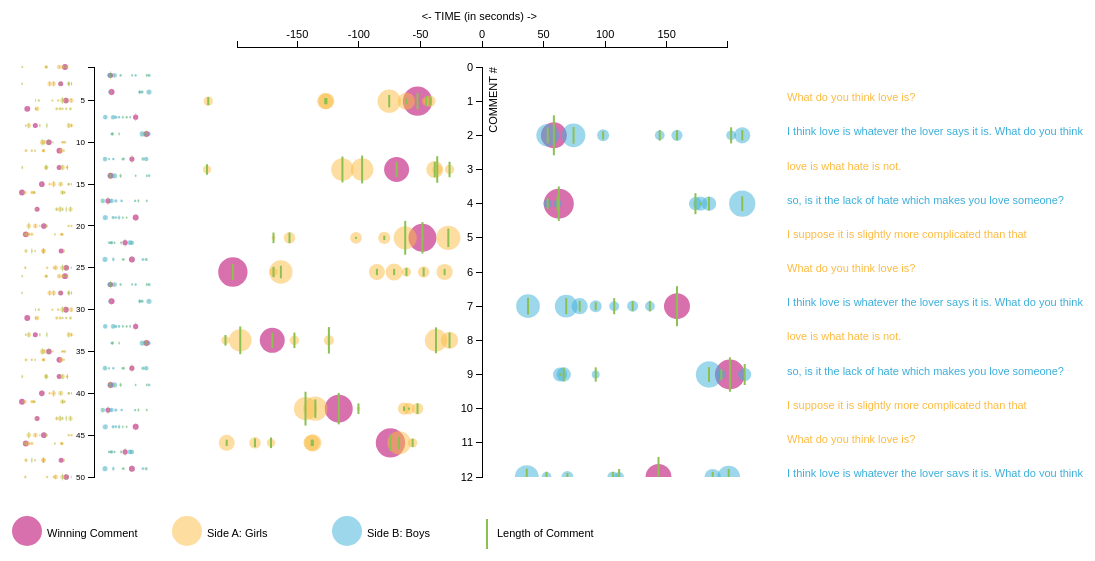
D3 v3 page, settled after 480 driven frames (8 s of simulated time); the page loaded 1 data file(s).


            var margin = {top: 60, right: 60, bottom: 30, left: 250},
                margin2 = {top: 60, right: 650, bottom: 20, left: 50},
                margin3 = {top: 60, right: 50, bottom: 20, left: 550},
                width = 800 - margin.left - margin.right,
                width2 = 800 - margin2.left - margin2.right,
                width3 = 1000 - margin3.left - margin3.right,
                height = 500 - margin.top - margin.bottom,
                padding = 30;
            
            var yScale = d3.scale.linear().range([0, height]);
            var xScale = d3.scale.linear().range([0, width]);
            var rScale = d3.scale.linear().range([2,15]);
            var barScale = d3.scale.linear().range([1,20]);
            
            var yScale2 = d3.scale.linear().range([0, height]);
            var xScale2 = d3.scale.linear().range([0, width2]);
            var rScale2 = d3.scale.linear().range([0.5,3]);
            var barScale2 = d3.scale.linear().range([0.5,4]);
            
            var xAxis = d3.svg.axis().scale(xScale).orient("top"),
                yAxis = d3.svg.axis().scale(yScale).orient("left"),
                yAxis2 = d3.svg.axis().scale(yScale2).orient("left");
            
            //define brush for the context portion
            var brush = d3.svg.brush()
                .y(yScale2)
                .on("brush", brushed);
            
            var svg = d3.select("body").append("svg")
                .attr("width", 1200)
                .attr("height", height + margin.top + margin.bottom);
            
            var legend = d3.select("body").append("svg")
                .attr("width", 1000)
                .attr("height", 200);
            
            //clipping path so data disappear/appear cleanly
            svg.append("defs").append("clipPath")
                .attr("id", "clip")
                .append("rect")
                .attr("width", 1200)
                .attr("height", height)
                .attr("transform", "translate(" + -margin.left + ",0)");
            
            //focus = smaller domain, more detail
            var focus = svg.append("g")
                .attr("class", "focus")
                .attr("transform", "translate(" + margin.left + "," + margin.top + ")");
           
            //context = larger domain
            var context = svg.append("g")
                .attr("class", "context")
                .attr("transform", "translate(" + margin2.left + "," + margin2.top + ")");
            
            //define div for tooltip hover which allows user to see text
            var div = d3.select("body").append("div")   
                        .attr("class", "tooltip")               
                        .style("opacity", 0);
            
            d3.csv("conversation3.csv", function(data) {
                dataset = data;
                yScale.domain([0,12]);
                xScale.domain([-d3.max(dataset, function(d) {return +d.sTime;}),
                            d3.max(dataset, function(d) {return +d.sTime;})]);
                rScale.domain([d3.min(dataset, function(d) {return d.repScore;}), 
                             d3.max(dataset, function(d) {return d.repScore;})]);
                barScale.domain([d3.min(dataset, function(d){return d.text.length}),
                            d3.max(dataset, function(d){return d.text.length})]);
                yScale2.domain([d3.min(dataset, function(d) {return +d.responseNum;}),
                            d3.max(dataset, function(d) {return +d.responseNum;})]);
                xScale2.domain(xScale.domain());
                rScale2.domain(rScale.domain());
                barScale2.domain(barScale.domain());
                
                //graph text for conversation
                focus.selectAll("text")
                        .data(dataset)
                        .enter()
                        .append("text")
                        .attr("class", "graph text")
                        .attr("x", 550)
                        .attr("y", function(d) {return yScale(d.responseNum);})
                        .attr("text-anchor", "right")
                        .text( function (d) { return d.text; })
                        .attr("opacity", function(d){
                            if (d.isWinner == "TRUE") {
                                return 1;
                            }
                            else { return 0;}
                        })
                        .attr("font-family", "sans-serif")
                        .attr("font-size", "11px")
                        .attr("fill", function(d){
                            if (d.sender == "girls") {
                                return "#3BAFDA";
                                }
                            else {
                                return "#FCBB42";
                            }
                        });
                
                //create data points for focus graph
                focus.selectAll("circle")
                        .data(dataset)
                        .enter()
                        .append("circle")
                        .attr("class", "graph")
                        .attr("cy", function(d) {return yScale(d.responseNum);})
                        .attr("cx", function(d) {
                            if (d.sender == "boys") {
                                return -padding + xScale(-d.sTime);
                                }
                            else {
                                return padding + xScale(d.sTime);
                            };})
                        .attr("fill", function(d){
                            if (d.isWinner == "TRUE") {
                                return "#D770AD";
                            }
                            else if (d.sender == "boys") {
                                return "#FCBB42";
                                }
                            else {
                                return "#3BAFDA";
                            };
                        })
                        .attr("opacity", function(d){
                        if (d.isWinner == "TRUE"){
                            return 1;
                        }
                        else {return 0.5;}
                        })
                        .attr("r", function(d) {return rScale(d.repScore);})
                        //.attr("opacity", 0)
                        .on("mouseover", function(d) {
                        d3.select(this).attr("fill", "#8CC152");
                        div.transition()        
                            .duration(200)      
                            .style("opacity", .7);      
                        div.html(d.text)  
                            .style("left", (d3.event.pageX) + "px")     
                            .style("top", (d3.event.pageY - 28) + "px");    
                        })                  
                        .on("mouseout", function(d) {
                        d3.select(this).attr("fill", function(d){
                            if (d.isWinner == "TRUE") {
                                return "#D770AD";
                            }
                            else if (d.sender == "boys") {
                                return "#FCBB42";
                                }
                            else {
                                return "#3BAFDA";
                            };
                        });
                            div.transition()        
                                .duration(500)      
                                .style("opacity", 0);   
                        });
                //create lines for focus graph
                focus.selectAll("path")
                        .data(dataset)
                        .enter()
                        .append("path")
                        .attr("class", "graph path")
                        .attr("d", function(d) {
                            var source, target;
                            if (d.sender == "boys"){
                                source = [-padding + xScale(-d.sTime),
                                          yScale(d.responseNum)-barScale(+d.text.length)];
                                target = [-padding + xScale(-d.sTime),
                                         yScale(d.responseNum)+barScale(+d.text.length)];
                            }
                            else{
                                source = [padding + xScale(d.sTime),
                                          yScale(d.responseNum)-barScale(+d.text.length)];
                                target = [padding + xScale(d.sTime),
                                         yScale(d.responseNum)+barScale(+d.text.length)];
                            }
                            return "M "+ source[0] + " , " + source[1] + " L " + target[0] +" , "+ target[1];
                          })
                        .attr("stroke-width", 2)
                        .attr("stroke", "#8CC152")
                        .attr("opacity", 1);
                
                //create x axis
                focus.append("g")
				.attr("class", "x axis")
                .attr("transform", "translate(0,-20)")
				.call(xAxis)
                .append("text")
                    .attr("x", width/2+55)
                    .attr("y", -35)
                    .attr("dy", ".71em")
                    .style("text-anchor", "end")
                    .text("<- TIME (in seconds) ->");
                //create y axis
    			focus.append("g")
                .attr("class", "y axis")
				.attr("transform", "translate(" + width/2 + ",0)")
				.call(yAxis)
                .append("text")
                    .attr("transform", "rotate(-90)")
                    .attr("y", 7)
                    .attr("x", 0)
                    .attr("dy", ".71em")
                    .style("text-anchor", "end")
                    .text("COMMENT #");
                
                //create data points for context graph
                context.selectAll("circle")
                        .data(dataset)
                        .enter()
                        .append("circle")
                        .attr("cy", function(d) {return yScale2(d.responseNum);})
                        .attr("cx", function(d) {
                            if (d.sender == "boys") {
                                return -padding/2 + xScale2(-d.sTime);
                                }
                            else {
                                return padding/2 + xScale2(d.sTime);
                            };})
                        .attr("fill", function(d){
                            if (d.isWinner == "TRUE") {
                                return "#D770AD";
                            }
                            else if (d.sender == "boys") {
                                return "#FCBB42";
                                }
                            else {
                                return "#3BAFDA";
                            };
                        })
                        .attr("opacity", function(d){
                        if (d.isWinner == "TRUE"){
                            return 1;
                        }
                        else {return 0.5;}
                        })
                        .attr("r", function(d) {return rScale2(d.repScore);})
                        .on("mouseover", function(d) {
                        d3.select(this).attr("fill", "#8CC152");
                        div.transition()        
                            .duration(200)      
                            .style("opacity", .7);      
                        div.html(d.text)  
                            .style("left", (d3.event.pageX) + "px")     
                            .style("top", (d3.event.pageY - 28) + "px");    
                        })                  
                        .on("mouseout", function(d) {
                        d3.select(this).attr("fill", function(d){
                            if (d.isWinner == "TRUE") {
                                return "#D770AD";
                            }
                            else if (d.sender == "boys") {
                                return "#FCBB42";
                                }
                            else {
                                return "#3BAFDA";
                            };
                        });
                            div.transition()        
                                .duration(500)      
                                .style("opacity", 0);   
                        });
                //create lines for context graph
                context.selectAll("path")
                        .data(dataset)
                        .enter()
                        .append("path")
                        .attr("d", function(d) {
                            var source, target;
                            if (d.sender == "boys"){
                                source = [-padding/2 + xScale2(-d.sTime),
                                          yScale2(d.responseNum)-barScale2(d.text.length)];
                                target = [-padding/2 + xScale2(-d.sTime),
                                         yScale2(d.responseNum)+barScale2(d.text.length)];
                            }
                            else{
                                source = [padding/2 + xScale2(d.sTime),
                                          yScale2(d.responseNum)-barScale2(d.text.length)];
                                target = [padding/2 + xScale2(d.sTime),
                                         yScale2(d.responseNum)+barScale2(d.text.length)];
                            }
                            return "M "+ source[0] + " , " + source[1] + " L " + target[0] +" , "+ target[1];
                          })
                        .attr("stroke-width", 0.5)
                        .attr("stroke", "#8CC152")
                        .attr("opacity", 1);
                
                //create y-axis for context graph
    			context.append("g")
                .attr("class", "y axis second")
				.attr("transform", "translate(" + (7 + width2/2) + ",0)")
				.call(yAxis2);
                
                //create brush for context
                context.append("g")
                .attr("class", "y brush")
                .call(brush)
                .selectAll("rect")
                .attr("x", -20)
                .attr("width", width2 + 40);
                
                //create legend
                legend.append("circle")
                .attr("r", 15)
                .attr("fill", "#D770AD")
                .attr("cx", 40)
                .attr("cy", 20);
                legend.append("text")
                .attr("x", 60)
                .attr("y", 18)
                .attr("dy", ".71em")
                .style("text-anchor", "left")
                .attr("font-family", "sans-serif")
                .attr("font-size", "11px")
                .text("Winning Comment");
                legend.append("circle")
                .attr("r", 15)
                .attr("fill", "#FCBB42")
                .attr("cx", 200)
                .attr("cy", 20)
                .attr("opacity", 0.5);
                legend.append("text")
                .attr("x", 220)
                .attr("y", 18)
                .attr("dy", ".71em")
                .style("text-anchor", "left")
                .attr("font-family", "sans-serif")
                .attr("font-size", "11px")
                .text("Side A: Girls");
                legend.append("circle")
                .attr("r", 15)
                .attr("fill", "#3BAFDA")
                .attr("cx", 360)
                .attr("cy", 20)
                .attr("opacity", 0.5);
                legend.append("text")
                .attr("x", 380)
                .attr("y", 18)
                .attr("dy", ".71em")
                .style("text-anchor", "left")
                .attr("font-family", "sans-serif")
                .attr("font-size", "11px")
                .text("Side B: Boys");
                legend.append("path")
                .attr("d", "M "+ 500 + " , " + 8 + " L " + 500 +" , "+ 38)
                .attr("stroke-width", 2)
                .attr("stroke", "#8CC152");
                legend.append("text")
                .attr("x", 510)
                .attr("y", 18)
                .attr("dy", ".71em")
                .style("text-anchor", "left")
                .attr("font-family", "sans-serif")
                .attr("font-size", "11px")
                .text("Length of Comment");
                })
            
            function brushed() {
                yScale.domain(brush.empty() ? yScale2.domain() : brush.extent());
                
                focus.selectAll("circle")
                        .transition()
                        .attr("cy", function(d) {
                              return yScale(d.responseNum);
                          })
                        .attr("cx", function(d) {
                            if (d.sender == "boys") {
                                return -padding + xScale(-d.sTime);
                                }
                            else {
                                return padding + xScale(d.sTime);
                            };})
                
                focus.selectAll(".graph.path")
                        .transition()
                        .attr("d", function(d) {
                            var source, target;
                            var word = d.text;
                            if(word != undefined){
                                var len = word.length
                                if (d.sender == "boys"){
                                    source = [-padding + xScale(-d.sTime),
                                              yScale(d.responseNum)-barScale(len)];
                                    target = [-padding + xScale(-d.sTime),
                                             yScale(d.responseNum)+barScale(len)];
                                }
                                else{
                                    source = [padding + xScale(d.sTime),
                                              yScale(d.responseNum)-barScale(len)];
                                    target = [padding + xScale(d.sTime),
                                             yScale(d.responseNum)+barScale(len)];
                                }
                                return "M "+ source[0] + " , " + source[1] + " L " + target[0] +" , "+ target[1];
                            }
                          });
                 
                focus.select(".y.axis").call(yAxis);
                focus.selectAll(".graph.text")
                        .transition()
                        .attr("y", function(d) {
                            var rep = d.responseNum;
                            if (rep != undefined){
                                return yScale(rep);
                            }
                            else {
                                return 10000;
                            };
                        });
            }
           
                
                
            
            
        

### data: conversation3.csv
sender, time, text, repScore, totChoices, isWinner, sTime, responseNum2, responseNum
boys, 16:20:51, What do you think love is?, 0.7286, 84, TRUE, 28, 1, 1
boys, 16:20:51, What is love to you?, 0.6232, 84, FALSE, 51, 1, 1
boys, 16:20:51, love shmov, 0.5137, 84, FALSE, 37, 1, 1
boys, 16:20:51, Hey girls., 0.497, 84, FALSE, 103, 1, 1
boys, 16:20:51, I love you, 0.4917, 84, FALSE, 102, 1, 1
boys, 16:20:51, Love is a sham, 0.4125, 84, FALSE, 18, 1, 1
boys, 16:20:51, i hate people, 0.375, 84, FALSE, 198, 1, 1
boys, 16:20:51, no comment.  -__-, 0.3583, 84, FALSE, 21, 1, 1
girls, 16:23:51, I think love is whatever the lover says …, 0.668, 100, TRUE, 34, 2, 2
girls, 16:23:51, love is a chemical reaction, 0.6286, 100, FALSE, 50, 2, 2
girls, 16:23:51, what do YOU think love is?, 0.6118, 100, FALSE, 29, 2, 2
girls, 16:23:51, Love is a promise, 0.4958, 100, FALSE, 187, 2, 2
girls, 16:23:51, I am not sure, 0.4229, 100, FALSE, 74, 2, 2
girls, 16:23:51, love is not real, 0.4062, 100, FALSE, 134, 2, 2
girls, 16:23:51, I do not think love exists, 0.3833, 100, FALSE, 178, 2, 2
girls, 16:23:51, no comment.  -__-, 0.3833, 100, FALSE, 120, 2, 2
boys, 16:26:51, love is what hate is not., 0.6514, 67, TRUE, 45, 3, 3
boys, 16:26:51, I think love is an idea tied to an exper…, 0.6088, 67, FALSE, 73, 3, 3
boys, 16:26:51, I think love is many things to many peop…, 0.6065, 67, FALSE, 89, 3, 3
boys, 16:26:51, love is just a silly game, 0.5119, 67, FALSE, 14, 3, 3
boys, 16:26:51, I think love is what I made to your moth…, 0.3881, 67, FALSE, 12, 3, 3
boys, 16:26:51, love is just a thing mann, 0.3786, 67, FALSE, 2, 3, 3
boys, 16:26:51, no comment.  -__-, 0.3548, 67, FALSE, 199, 3, 3
girls, 16:29:51, so, is it the lack of hate which makes y…, 0.7398, 83, TRUE, 38, 4, 4
girls, 16:29:51, well then, what is hate?, 0.6745, 83, FALSE, 187, 4, 4
girls, 16:29:51, what a boy response..., 0.4643, 83, FALSE, 160, 4, 4
girls, 16:29:51, dumb, 0.4602, 83, FALSE, 153, 4, 4
girls, 16:29:51, you are wiser than I thought, boys, 0.4422, 83, FALSE, 149, 4, 4
girls, 16:29:51, no comment.  -__-, 0.369, 83, FALSE, 29, 4, 4
girls, 16:29:51, that is a stupid answer, 0.35, 83, FALSE, 37, 4, 4
boys, 16:32:51, I suppose it is slightly more complicate…, 0.7042, 86, TRUE, 24, 5, 5
boys, 16:32:51, oh girls, it ain't that simple, 0.6398, 86, FALSE, 3, 5, 5
boys, 16:32:51, it is the lack of hate which allows one …, 0.6199, 86, FALSE, 38, 5, 5
boys, 16:32:51, ehhhhhh, 0.4252, 86, FALSE, 55, 5, 5
boys, 16:32:51, yep, 0.4167, 86, FALSE, 78, 5, 5
boys, 16:32:51, well, not exactly, 0.4133, 86, FALSE, 132, 5, 5
boys, 16:32:51, no comment.  -__-, 0.2811, 86, FALSE, 145, 5, 5
boys, 16:20:51, What do you think love is?, 0.7286, 84, TRUE, 178, 6, 6
boys, 16:20:51, What is love to you?, 0.6232, 84, FALSE, 139, 6, 6
boys, 16:20:51, love shmov, 0.5137, 84, FALSE, 47, 6, 6
boys, 16:20:51, Hey girls., 0.497, 84, FALSE, 6, 6, 6
boys, 16:20:51, I love you, 0.4917, 84, FALSE, 61, 6, 6
boys, 16:20:51, Love is a sham, 0.4125, 84, FALSE, 23, 6, 6
boys, 16:20:51, i hate people, 0.375, 84, FALSE, 37, 6, 6
boys, 16:20:51, no comment.  -__-, 0.3583, 84, FALSE, 145, 6, 6
girls, 16:23:51, I think love is whatever the lover says …, 0.668, 100, TRUE, 134, 7, 7
girls, 16:23:51, love is a chemical reaction, 0.6286, 100, FALSE, 13, 7, 7
girls, 16:23:51, what do YOU think love is?, 0.6118, 100, FALSE, 44, 7, 7
girls, 16:23:51, Love is a promise, 0.4958, 100, FALSE, 55, 7, 7
girls, 16:23:51, I am not sure, 0.4229, 100, FALSE, 68, 7, 7
girls, 16:23:51, love is not real, 0.4062, 100, FALSE, 98, 7, 7
girls, 16:23:51, I do not think love exists, 0.3833, 100, FALSE, 83, 7, 7
girls, 16:23:51, no comment.  -__-, 0.3833, 100, FALSE, 112, 7, 7
boys, 16:26:51, love is what hate is not., 0.6514, 67, TRUE, 146, 8, 8
boys, 16:26:51, I think love is an idea tied to an exper…, 0.6088, 67, FALSE, 172, 8, 8
boys, 16:26:51, I think love is many things to many peop…, 0.6065, 67, FALSE, 13, 8, 8
boys, 16:26:51, love is just a silly game, 0.5119, 67, FALSE, 2, 8, 8
boys, 16:26:51, I think love is what I made to your moth…, 0.3881, 67, FALSE, 100, 8, 8
boys, 16:26:51, love is just a thing mann, 0.3786, 67, FALSE, 128, 8, 8
boys, 16:26:51, no comment.  -__-, 0.3548, 67, FALSE, 184, 8, 8
... 310 more rows